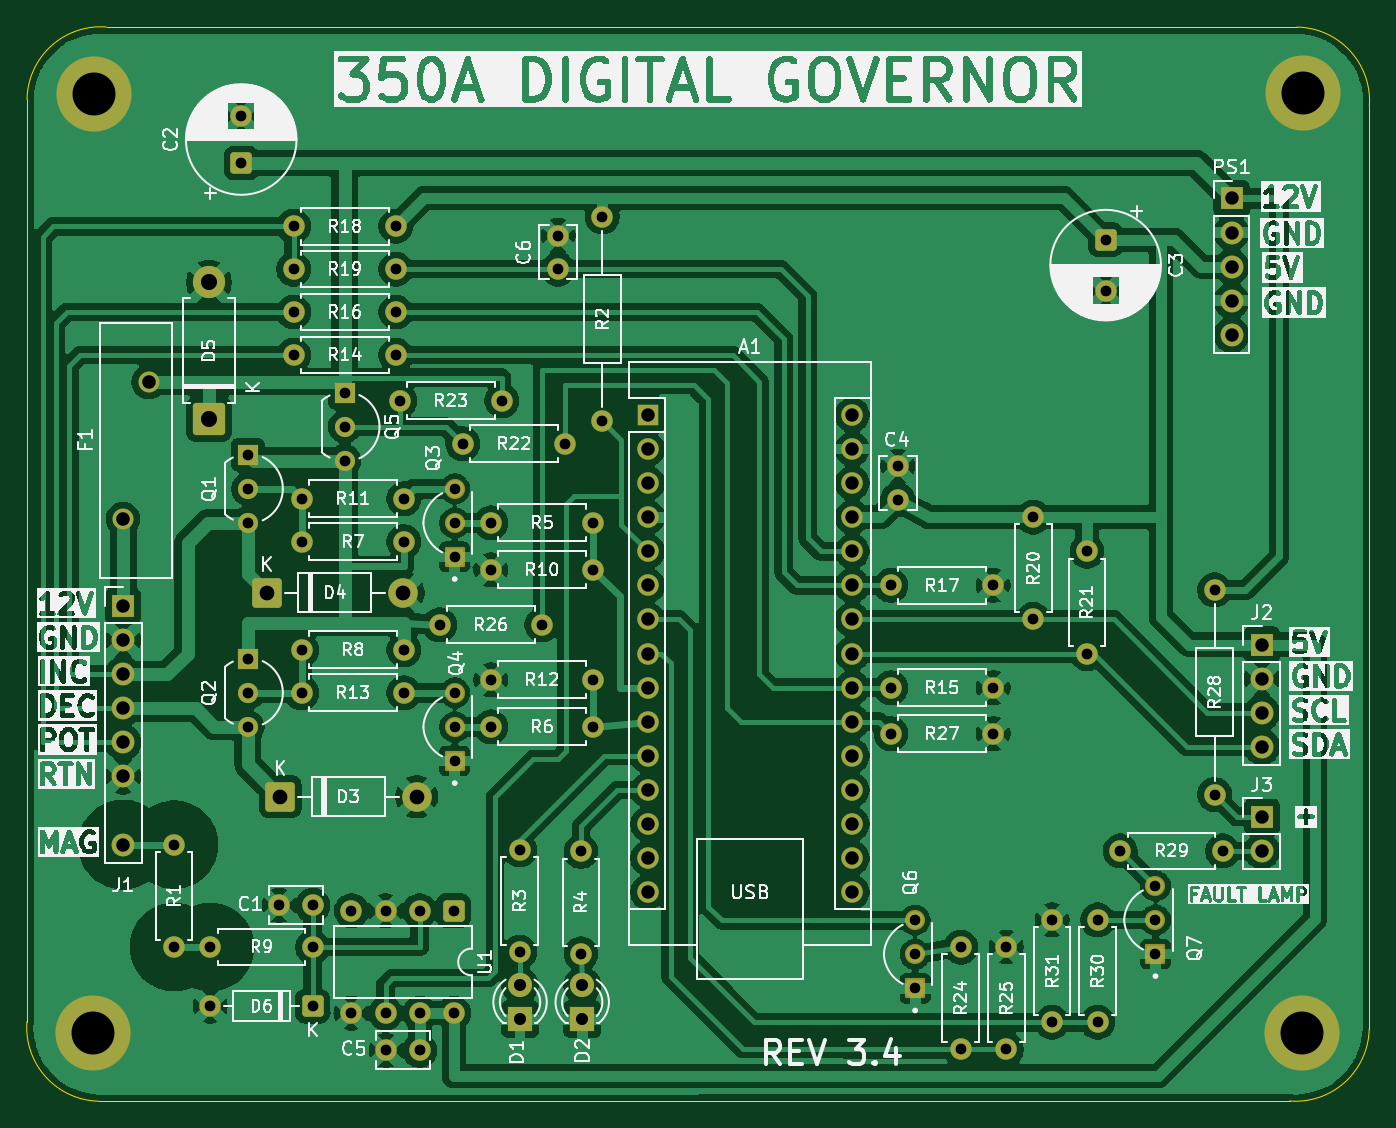
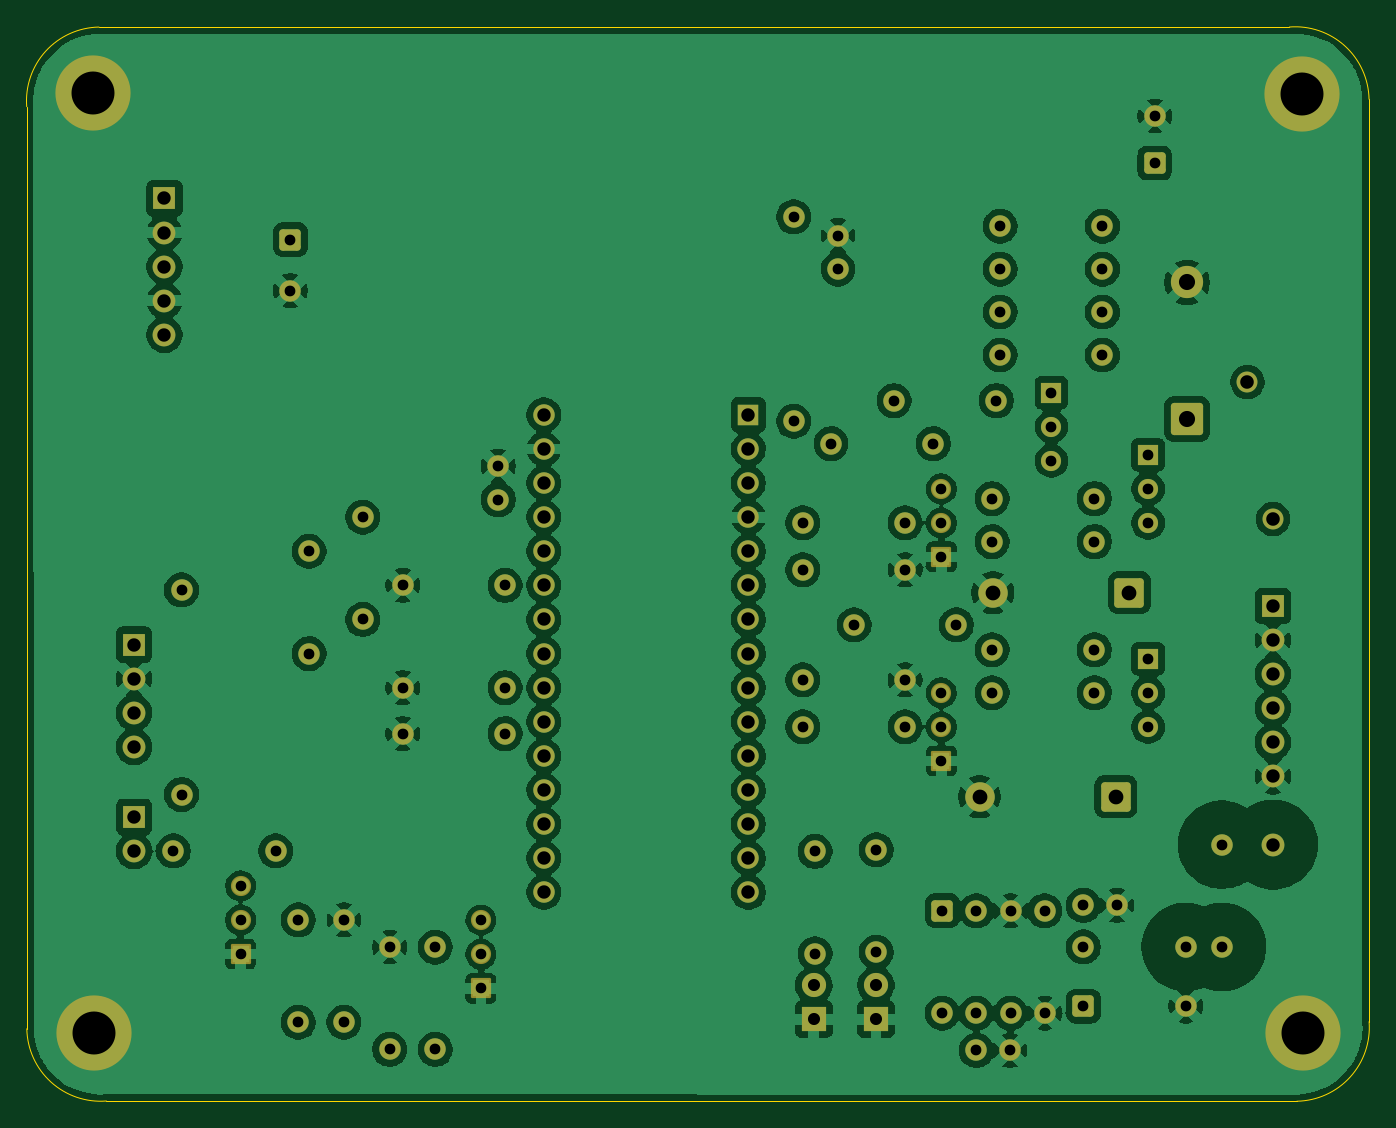
Circuit board: 8 layer files. Board 100.0 x 80.0 mm.
- bottom_copper: 350A_governor-B_Cu.gbl (279798 bytes)
- bottom_mask: 350A_governor-B_Mask.gbs (7709 bytes)
- bottom_silk: 350A_governor-B_Silkscreen.gbo (7719 bytes)
- outline: 350A_governor-Edge_Cuts.gm1 (1011 bytes)
- top_copper: 350A_governor-F_Cu.gtl (246925 bytes)
- top_mask: 350A_governor-F_Mask.gts (7709 bytes)
- top_silk: 350A_governor-F_Silkscreen.gto (280189 bytes)
- drill: 350A_governor.drl (3168 bytes)

=== bottom_copper: 350A_governor-B_Cu.gbl (279798 bytes, source omitted) ===
=== bottom_mask: 350A_governor-B_Mask.gbs (7709 bytes, source omitted) ===
=== bottom_silk: 350A_governor-B_Silkscreen.gbo (7719 bytes, source omitted) ===
=== outline: 350A_governor-Edge_Cuts.gm1 ===
%TF.GenerationSoftware,KiCad,Pcbnew,10.0.1*%
%TF.CreationDate,2026-11-15T10:00:11-06:00*%
%TF.ProjectId,350A_governor,33353041-5f67-46f7-9665-726e6f722e6b,3.4*%
%TF.SameCoordinates,Original*%
%TF.FileFunction,Profile,NP*%
%FSLAX46Y46*%
G04 Gerber Fmt 4.6, Leading zero omitted, Abs format (unit mm)*
G04 Created by KiCad (PCBNEW 10.0.1) date 2026-11-15 10:00:11*
%MOMM*%
%LPD*%
G01*
G04 APERTURE LIST*
%TA.AperFunction,Profile*%
%ADD10C,0.050000*%
%TD*%
G04 APERTURE END LIST*
D10*
X85040001Y-116160000D02*
X85044119Y-47447112D01*
X85044119Y-47447081D02*
G75*
G02*
X90970000Y-42070000I5495881J-102919D01*
G01*
X90417081Y-122085881D02*
G75*
G02*
X85040000Y-116160000I102919J5495881D01*
G01*
X90970000Y-42070000D02*
X179652919Y-42074120D01*
X179096232Y-122069218D02*
X90417081Y-122085881D01*
X179652919Y-42074119D02*
G75*
G02*
X185030000Y-48000000I-102919J-5495881D01*
G01*
X185022097Y-116692137D02*
G75*
G02*
X179096216Y-122069218I-5495897J102937D01*
G01*
X185030000Y-47999992D02*
X185022097Y-116692088D01*
M02*

=== top_copper: 350A_governor-F_Cu.gtl (246925 bytes, source omitted) ===
=== top_mask: 350A_governor-F_Mask.gts (7709 bytes, source omitted) ===
=== top_silk: 350A_governor-F_Silkscreen.gto (280189 bytes, source omitted) ===
=== drill: 350A_governor.drl ===
M48
; DRILL file KiCad 10.0.1 date 2026-11-15T10:00:11
; FORMAT={-:-/ absolute / metric / decimal}
; #@! TF.CreationDate,2026-11-15T10:00:11-06:00
; #@! TF.GenerationSoftware,Kicad,Pcbnew,10.0.1
; #@! TF.FileFunction,MixedPlating,1,2
FMAT,2
METRIC
; #@! TA.AperFunction,Plated,PTH,ComponentDrill
T1C0.790
; #@! TA.AperFunction,Plated,PTH,ComponentDrill
T2C0.800
; #@! TA.AperFunction,Plated,PTH,ComponentDrill
T3C0.900
; #@! TA.AperFunction,Plated,PTH,ComponentDrill
T4C1.000
; #@! TA.AperFunction,Plated,PTH,ComponentDrill
T5C1.010
; #@! TA.AperFunction,Plated,PTH,ComponentDrill
T6C1.100
; #@! TA.AperFunction,Plated,PTH,ComponentDrill
T7C1.200
; #@! TA.AperFunction,Plated,PTH,ComponentDrill
T8C3.200
%
G90
G05
T1
X116.9Y-76.46
X116.9Y-79.0
X116.9Y-81.54
X116.9Y-91.66
X116.9Y-94.2
X116.9Y-96.74
X151.2Y-108.6
X151.2Y-111.14
X151.2Y-113.68
X169.1Y-106.04
X169.1Y-108.58
X169.1Y-111.12
T2
X96.0Y-102.97
X96.0Y-110.59
X98.7Y-110.59
X98.7Y-115.0
X101.0Y-48.7
X101.0Y-52.2
X101.5Y-73.92
X101.5Y-76.46
X101.5Y-79.0
X101.5Y-89.12
X101.5Y-91.66
X101.5Y-94.2
X103.82Y-107.5
X104.9Y-56.9
X104.9Y-60.1
X104.9Y-63.3
X104.9Y-66.5
X105.5Y-77.2
X105.5Y-80.4
X105.5Y-88.46
X105.5Y-91.66
X106.32Y-107.5
X106.32Y-110.59
X106.32Y-115.0
X108.7Y-69.3
X108.7Y-71.84
X108.7Y-74.38
X109.21Y-107.9
X109.21Y-115.52
X111.75Y-107.9
X111.75Y-115.52
X111.79Y-118.3
X112.52Y-56.9
X112.52Y-60.1
X112.52Y-63.3
X112.52Y-66.5
X112.8Y-69.9
X113.12Y-77.2
X113.12Y-80.4
X113.12Y-88.46
X113.12Y-91.66
X114.29Y-107.9
X114.29Y-115.52
X114.29Y-118.3
X115.78Y-86.6
X116.83Y-107.9
X116.83Y-115.52
X117.5Y-73.1
X119.6Y-79.0
X119.6Y-82.5
X119.6Y-90.7
X119.6Y-94.2
X120.42Y-69.9
X121.75Y-103.36
X121.75Y-110.98
X123.4Y-86.6
X124.6Y-57.6
X124.6Y-60.1
X125.12Y-73.1
X126.31Y-103.475
X126.31Y-111.095
X127.22Y-79.0
X127.22Y-82.5
X127.22Y-90.7
X127.22Y-94.2
X127.9Y-56.2
X127.9Y-71.44
X149.4Y-83.66
X149.4Y-91.28
X149.4Y-94.7
X149.9Y-74.77
X149.9Y-77.27
X154.6Y-110.6
X154.6Y-118.22
X157.02Y-83.66
X157.02Y-91.28
X157.02Y-94.7
X158.0Y-110.6
X158.0Y-118.22
X160.0Y-78.58
X160.0Y-86.2
X161.4Y-108.58
X161.4Y-116.2
X164.0Y-81.12
X164.0Y-88.74
X164.8Y-108.58
X164.8Y-116.2
X165.39Y-57.907
X165.39Y-61.707
X166.48Y-103.44
X173.5Y-84.0
X173.5Y-99.24
X174.1Y-103.44
T3
X121.77Y-113.43
X121.77Y-115.97
X126.4Y-113.435
X126.4Y-115.975
T4
X92.2Y-85.19
X92.2Y-87.73
X92.2Y-90.27
X92.2Y-92.81
X92.2Y-95.35
X92.2Y-97.89
X92.2Y-102.97
X131.27Y-70.96
X131.27Y-73.5
X131.27Y-76.04
X131.27Y-78.58
X131.27Y-81.12
X131.27Y-83.66
X131.27Y-86.2
X131.27Y-88.74
X131.27Y-91.28
X131.27Y-93.82
X131.27Y-96.36
X131.27Y-98.9
X131.27Y-101.44
X131.27Y-103.98
X131.27Y-106.52
X146.51Y-70.96
X146.51Y-73.5
X146.51Y-76.04
X146.51Y-78.58
X146.51Y-81.12
X146.51Y-83.66
X146.51Y-86.2
X146.51Y-88.74
X146.51Y-91.28
X146.51Y-93.82
X146.51Y-96.36
X146.51Y-98.9
X146.51Y-101.44
X146.51Y-103.98
X146.51Y-106.52
X174.77Y-54.84
X174.77Y-57.38
X174.77Y-59.92
X174.77Y-62.46
X174.77Y-65.0
X177.03Y-88.07
X177.03Y-90.61
X177.03Y-93.15
X177.03Y-95.69
X177.03Y-100.9
X177.03Y-103.44
T5
X92.2Y-78.7
X94.1Y-68.5
T6
X102.9Y-84.2
X103.9Y-99.4
X113.06Y-84.2
X114.06Y-99.4
T7
X98.6Y-61.1
X98.6Y-71.26
T8
X89.98Y-117.04
X90.04Y-47.06
X180.05Y-116.97
X180.11Y-46.98
M30
